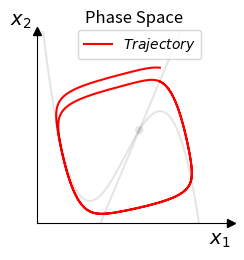

Python code for this plot:
# FitzHugh-Nagumo (t: in function of time), ODE of wiki and solved using Euler's method
# Goal to plot v(t) and w(t)

import numpy as np
import matplotlib.pyplot as plt
from typing import Tuple


# Constants
R = 0.1
I = 10
TAU = 7.5
A = 0.7
B = 0.8
NUM_OF_POINTS = 15000

def sample_subarray(original_array, new_size):
    # Ensure the new size is less than the original array size
    if new_size >= len(original_array):
        raise ValueError("New size must be less than the original array size")

    # Calculate the size of the inner segment to sample
    inner_size = new_size - 2  # Exclude the first and last elements
    total_size = len(original_array) - 2  # Exclude the first and last elements
    
    # Generate indices for the inner segment
    inner_indices = np.linspace(1, total_size, inner_size, dtype=int)
    
    # Construct the sampled subarray
    sampled_array = [original_array[0]]  # Start with the first element
    sampled_array.extend(original_array[i] for i in inner_indices)  # Add the sampled points
    sampled_array.append(original_array[-1])  # End with the last element
    
    return np.array(sampled_array)


# Define the ODEs (https://en.wikipedia.org/wiki/FitzHugh%E2%80%93Nagumo_model)
def v_dot(v, w):
    """
    The differential equation describing the voltage of the FitzHugh-Nagumo model.
    """
    return v - (v**3) / 3 - w + R * I

def w_dot(v, w):
    """
    The differential equation describing the relaxation of the FitzHugh-Nagumo model.
    """
    return (v + A - B * w) / TAU

def nullcline_vdot(v):
    """
    Calculate the cubic nullcline function w(v).

    Parameters:
    - v: Input value.

    Returns:
    - Result of the nullcline function.
    """
    return v - (1/3)*v**3 + R * I

def nullcline_wdot(v):
    """Calculates the linear nullcline function w(v)
    
    Parameters:
    - v: Input value.

    Returns:
    - Result of the nullcline function.    
    """
    return (v + A) / B

def compute_fitzhugh_nagumo_dynamics(num_points=None) -> Tuple[np.ndarray, np.ndarray, np.ndarray] :
    """
    Compute the dynamics of the FitzHugh-Nagumo model using Euler's method.

    Returns:
    time (array): Array of time values.
    v_values (array): Array of membrane potential values.
    w_values (array): Array of recovery variable values.

    Notes:
    - The FitzHugh-Nagumo model describes the dynamics of excitable media.
    - It consists of two coupled differential equations for the membrane potential (v)
      and the recovery variable (w).
    - The equations are integrated using Euler's method.
    - The integration parameters depend on the value of TAU (want same points per period).
    """
    # Initial conditions 
    v0 = 1.0  # Initial value of v
    w0 = 2.0  # Initial value of w

    # Time parameters
    if TAU == 7.5:
        t0 = 0.0  # Initial time
        t_end = 50.0  # End time
        num_steps = 15000

    if TAU == 1:
        t0 = 0.0
        t_end = 65.5
        num_steps = 15000

    if TAU == 2:
        t0 = 0.0
        t_end = 72.27
        num_steps = 15000
    
    if TAU == 5:
        t0 = 0.0
        t_end = 116.6
        num_steps = 15000
        # nog niks mee gedaan

    if TAU == 6:
        t0 = 0.0
        t_end = 131.25
        num_steps = 15000

    if TAU == 10:
        t0 = 0.0
        t_end = 187.0
        num_steps = 15000

    if TAU == 20:
        t0 = 0.0
        t_end = 318.8
        num_steps = 15000  

    if TAU == 25:
        t0 = 0.0
        t_end = 382.1
        num_steps = 15000  

    if TAU == 40:
        t0 = 0.0
        t_end = 567.2
        num_steps = 15000

    if TAU == 50:
        t0 = 0.0
        t_end = 688.2
        num_steps = 15000

    if TAU == 60:
        t0 = 0.0
        t_end = 807.9
        num_steps = 15000

    if TAU == 80:
        t0 = 0.0
        t_end = 1044.8
        num_steps = 15000

    if TAU == 100:
        t0 = 0.0
        t_end = 1279.0
        num_steps = 15000
    

    # Create arrays to store the values
    time = np.linspace(t0, t_end, num_steps + 1) # +1 to work as expected
    h = (t_end - t0) / num_steps
    v_values = np.zeros(num_steps + 1)
    w_values = np.zeros(num_steps + 1)

    # Initialize the values at t0
    v_values[0] = v0
    w_values[0] = w0

    # Implement Euler's method
    for i in range(1, num_steps + 1):
        v_values[i] = v_values[i - 1] + h * v_dot(v_values[i - 1], w_values[i - 1])
        w_values[i] = w_values[i - 1] + h * w_dot(v_values[i - 1], w_values[i - 1])

    if num_points is None:
        sampled_time = sample_subarray(time, NUM_OF_POINTS)
        sampled_v_values = sample_subarray(v_values, NUM_OF_POINTS)
        sampled_w_values = sample_subarray(w_values, NUM_OF_POINTS)
    else:
        input(f"Are you sure you don't want to use global NUM_OF_POINTS={NUM_OF_POINTS}?, if 'no': cancel by CONTROL+C")
        sampled_time = sample_subarray(time, num_points)
        sampled_v_values = sample_subarray(v_values, num_points)
        sampled_w_values = sample_subarray(w_values, num_points)

    return sampled_time, sampled_v_values, sampled_w_values

def plot_timeseries():
    # Plot the results
    time, v_values, w_values = compute_fitzhugh_nagumo_dynamics()

    mean_val = np.min(time)
    std_dev = np.max(time) - np.min(time)
    time = (time - mean_val) / std_dev    

    mean_val = np.min(v_values)
    std_dev = np.max(v_values) - np.min(v_values)
    v_values = (v_values - mean_val) / std_dev    

    mean_val = np.min(w_values)
    std_dev = np.max(w_values) - np.min(w_values)
    w_values = (w_values - mean_val) / std_dev    

    v_values = v_values*0.6+0.1
    w_values = w_values*0.7+0.16

    plt.figure(figsize=(2.5, 2.5))
    plt.plot(time, v_values, label=r'$x_1$', color='red', linestyle='dashed')
    plt.plot(time, w_values, label=r'$x_2$', color='red')
    plt.xlabel('Time', loc='right', fontsize=12)
    plt.ylabel(r'$x$', loc='top', rotation=0, fontsize=14)
    plt.legend(loc='upper center', bbox_to_anchor=[0.53, 1.04], ncols=2, frameon=True, fontsize=12)
    plt.title('Time Series')
    # plt.grid()
    
    plt.gca().spines['top'].set_color('none')
    plt.gca().spines['right'].set_color('none')

    # Add arrows at the end of x and y axes
    plt.gca().spines['left'].set_position(('data', 0))
    plt.gca().spines['bottom'].set_position(('data', 0))

    plt.gca().spines['left'].set_bounds(0, 1)
    plt.gca().spines['bottom'].set_bounds(0, 1)

    plt.gca().xaxis.set_ticks_position('bottom')
    plt.gca().yaxis.set_ticks_position('left')

    plt.gca().plot(1, 0, ">k", transform=plt.gca().get_xaxis_transform(), clip_on=False)
    plt.gca().plot(0, 1, "^k", transform=plt.gca().get_yaxis_transform(), clip_on=False)
    plt.xlim(0, 1)
    plt.ylim(0, 1)

    # Remove ticks
    plt.xticks([])
    plt.yticks([])

    # Show the plot
    plt.show()


def plot_phase_space_hidden_nullcline():
    time, v_values, w_values = compute_fitzhugh_nagumo_dynamics()



    mean_val = np.min(time)
    std_dev = np.max(time) - np.min(time)
    time = (time - mean_val) / std_dev    

    mean_val = np.min(v_values)
    std_dev = np.max(v_values) - np.min(v_values)
    v_values = (v_values - mean_val) / std_dev    

    mean_val = np.min(w_values)
    std_dev = np.max(w_values) - np.min(w_values)
    w_values = (w_values - mean_val) / std_dev    

    v_values = v_values*0.7+0.1
    w_values = w_values*0.76+0.05

    plt.figure(figsize=(2.5, 2.5))
    plt.plot(v_values, w_values, label=r'$Trajectory$', color='red')


    x = np.linspace(-2.5, 3, 10000)
    mean_val = np.min(x)
    std_dev = np.max(x) - np.min(x)
    x_mean = (x - mean_val) / std_dev    

    scale = 0.35
    # plt.plot(x_mean, scale*nullcline_vdot(x), label=r'nullcline 1', color='lime', alpha=0.5, linestyle=':')
    # plt.plot(x_mean, scale*nullcline_wdot(x), label='nullcline 2', color='cyan', alpha=0.5, linestyle=':')
    plt.plot(x_mean, scale*nullcline_vdot(x), color='black', alpha=0.1)
    plt.plot(x_mean, scale*nullcline_wdot(x), color='black', alpha=0.1)
    plt.scatter([0.528884], [0.485130], color='black', alpha=0.1, edgecolors='none')
    # plt.plot(x_mean, scale*nullcline_vdot(x), label=r'nullcline 1', color='grey', alpha=0.5, linestyle=':')
    # plt.plot(x_mean, scale*nullcline_wdot(x), label='nullcline 2', color='grey', alpha=0.5, linestyle=':')


    plt.plot()

    plt.xlabel(r'$x_1$', loc='right', fontsize=14)
    plt.ylabel(r'$x_2$', loc='top', rotation=0, fontsize=14)
    # plt.legend(loc='upper center', ncols=2, frameon=True)
    plt.legend(loc='upper center', bbox_to_anchor=[0.53, 1.04], ncols=2, frameon=True, fontsize=10)

    plt.title('Phase Space')
    # plt.grid()
    
    plt.gca().spines['top'].set_color('none')
    plt.gca().spines['right'].set_color('none')

    # Add arrows at the end of x and y axes
    plt.gca().spines['left'].set_position(('data', 0))
    plt.gca().spines['bottom'].set_position(('data', 0))

    xmin, xmax = 0, 1
    ymin, ymax = 0, 1

    plt.gca().spines['left'].set_bounds(0, 1)
    plt.gca().spines['bottom'].set_bounds(0, 1)

    plt.gca().xaxis.set_ticks_position('bottom')
    plt.gca().yaxis.set_ticks_position('left')

    plt.gca().plot(1, 0, ">k", transform=plt.gca().get_xaxis_transform(), clip_on=False)
    plt.gca().plot(0, 1, "^k", transform=plt.gca().get_yaxis_transform(), clip_on=False)
    plt.xlim(xmin, xmax)
    plt.ylim(ymin, ymax)

    # Remove ticks
    plt.xticks([])
    plt.yticks([])

    import matplotlib as mpl
    mpl.rc("savefig", dpi=300)
    plt.savefig(rf'C:\Users\<user>\OneDrive\Documents\Universiteit\KULeuven\Masterproef\Thesis_Fig\Introduction\HiddenPS.png')

    # Show the plot
    plt.show()

def plot_phase_space_revealed_nullcline():
    time, v_values, w_values = compute_fitzhugh_nagumo_dynamics()



    mean_val = np.min(time)
    std_dev = np.max(time) - np.min(time)
    time = (time - mean_val) / std_dev    

    mean_val = np.min(v_values)
    std_dev = np.max(v_values) - np.min(v_values)
    v_values = (v_values - mean_val) / std_dev    

    mean_val = np.min(w_values)
    std_dev = np.max(w_values) - np.min(w_values)
    w_values = (w_values - mean_val) / std_dev    

    v_values = v_values*0.7+0.1
    w_values = w_values*0.76+0.05

    plt.figure(figsize=(2.5, 2.5))
    plt.plot(v_values, w_values, label=r'$Trajectory$', color='red')


    x = np.linspace(-2.5, 3, 10000)
    mean_val = np.min(x)
    std_dev = np.max(x) - np.min(x)
    x_mean = (x - mean_val) / std_dev    

    scale = 0.35
    # plt.plot(x_mean, scale*nullcline_vdot(x), label=r'nullcline 1', color='lime', alpha=0.5, linestyle=':')
    # plt.plot(x_mean, scale*nullcline_wdot(x), label='nullcline 2', color='cyan', alpha=0.5, linestyle=':')

    plt.plot(x_mean, scale*nullcline_wdot(x), color='cyan', label=r'Nullcline $x_2$',alpha=1)
    plt.plot(x_mean, scale*nullcline_vdot(x), color='lime', label=r'Nullcline $x_1$', alpha=1)
    plt.scatter([0.528884], [0.485130], color='black', label='Fixed Point',alpha=1, edgecolors='none', zorder=10)
    # plt.plot(x_mean, scale*nullcline_vdot(x), label=r'nullcline 1', color='grey', alpha=0.5, linestyle=':')
    # plt.plot(x_mean, scale*nullcline_wdot(x), label='nullcline 2', color='grey', alpha=0.5, linestyle=':')


    plt.xlabel(r'$x_1$', loc='right', fontsize=14)
    plt.ylabel(r'$x_2$', loc='top', rotation=0, fontsize=14)
    # plt.legend(loc='upper center', bbox_to_anchor=[0.55, 1.39],ncols=2, frameon=True, columnspacing=0.4, fontsize=10)
    # plt.legend(loc='upper center', bbox_to_anchor=[0.53, 1.04], ncols=2, frameon=True, fontsize=10, columnspacing=0.4)

    # plt.title('Phase Space', pad=50)
    plt.title('Phase Space')

    # plt.grid()
    
    plt.gca().spines['top'].set_color('none')
    plt.gca().spines['right'].set_color('none')

    # Add arrows at the end of x and y axes
    plt.gca().spines['left'].set_position(('data', 0))
    plt.gca().spines['bottom'].set_position(('data', 0))

    xmin, xmax = 0, 1
    ymin, ymax = 0, 1

    plt.gca().spines['left'].set_bounds(0, 1)
    plt.gca().spines['bottom'].set_bounds(0, 1)

    plt.gca().xaxis.set_ticks_position('bottom')
    plt.gca().yaxis.set_ticks_position('left')

    plt.gca().plot(1, 0, ">k", transform=plt.gca().get_xaxis_transform(), clip_on=False)
    plt.gca().plot(0, 1, "^k", transform=plt.gca().get_yaxis_transform(), clip_on=False)
    plt.xlim(xmin, xmax)
    plt.ylim(ymin, ymax)

    # Remove ticks
    plt.xticks([])
    plt.yticks([])

    plt.subplots_adjust(top=0.715,
bottom=0.11,
left=0.125,
right=0.9,
hspace=0.2,
wspace=0.2)
    plt.subplots_adjust(top=0.88,
bottom=0.11,
left=0.125,
right=0.9,
hspace=0.2,
wspace=0.2)

    # Show the plot
    plt.show()



if __name__ == '__main__':
    # plot_timeseries()
    # plot_phase_space_revealed_nullcline()
    plot_phase_space_hidden_nullcline()